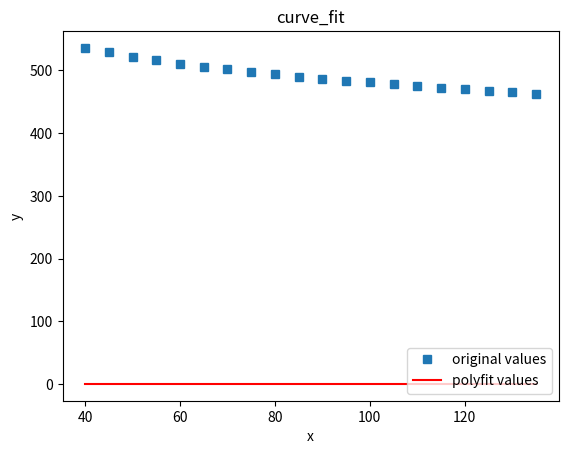

This figure's Python source:
# -*- coding:utf-8 -*-
import numpy as np
import matplotlib.pyplot as plt
from scipy.optimize import curve_fit
import math
import pandas

if __name__ == '__main__':
    # 自定义函数 e指数形式
    def func(x, a, u, sig):
        return a*(np.exp(-(x - u) ** 2 / (2*sig**2))/(math.sqrt(2*math.pi)*sig))*(431+(4750/x))

    # 定义x、y散点坐标
    x = [40, 45, 50, 55, 60, 65, 70, 75, 80, 85, 90, 95, 100, 105, 110, 115, 120, 125, 130, 135]
    x=np.array(x)
    # x = np.array(range(20))
    print('x is :\n', x)
    num = [536, 529, 522, 516, 511, 506, 502, 498, 494, 490, 487, 484, 481, 478, 475, 472, 470, 467, 465, 463]
    y = np.array(num)
    print('y is :\n',y)

    popt, pcov = curve_fit(func, x, y, p0=[3.1, 4.2, 3.3])
    # 获取popt里面是拟合系数
    a = popt[0]
    u = popt[1]
    sig = popt[2]

    # 拟合y值
    yvals = func(x, a, u, sig)
    print(u'系数a:', a)
    print(u'系数u:', u)
    print(u'系数sig:', sig)

    # 绘图
    plot1 = plt.plot(x, y, 's', label='original values')
    plot2 = plt.plot(x, yvals, 'r', label='polyfit values')
    plt.xlabel('x')
    plt.ylabel('y')
    # 指定legend的位置右下角
    plt.legend(loc=4)
    plt.title('curve_fit')
    plt.show()
